pico-8 play session: mixed d-pad (fixed 12-tick cycle)

[t = 6 s] mixed d-pad (1.2s cycle ×~5): → ← ↑ ↓ + 🅾/❎ taps, ~6s
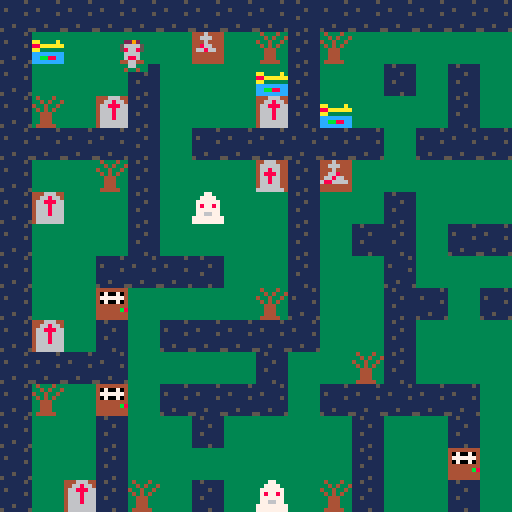
[t = 8 s] mixed d-pad (1.2s cycle ×~6): → ← ↑ ↓ + 🅾/❎ taps, ~8s
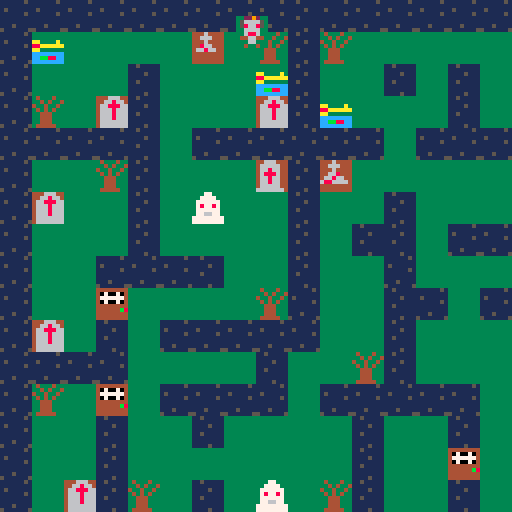

pico-8 cartridge
version 38
__lua__
--graveyard
function _init()
x=15
y=10
end

function _update()
if (btn(➡️)) x+=1
if (btn(⬅️)) x-=1
if (btn(⬆️)) y-=1
if (btn(⬇️)) y+=1
end

function _draw()
cls()
map(0,0,0,0,128,64)
spr(57,x,y)
end
__gfx__
00000000dddddddd333333334444444444464444444644444466644444466644717771777577757734333433566a665555555555666666665dd7ddd500000000
00000000dddddddd333333334444444444666444446664444666664444668664771717717757577533434334566a665566666666666666665dd0ddd500000000
00700700dddddddd3333333344444444444644444446444446686644466888661771771757757757433433435666665566666666666666665dd7ddd500000000
00077000dddddddd333333334444444444866444446684444688864446668666717171777575757734343433566a6655aa6aa6aa666666665dd0ddd500000000
00077000dddddddd333333334444444446686644466866444668664446668666771117777755577733444333566a665566666666666666665dd7ddd500000000
00700700dddddddd3333333344444444444444446886666446686644466686667711177777555777334443335666665566666666666666665dd0ddd500000000
00000000dddddddd333333334444444444444444444444444666664446666666771117777755577733444333566a665555555555666666665dd7ddd500000000
00000000dddddddd333333334444444444444444444444446666666446666666711111777555557734444433566a665555555555666666665dd0ddd500000000
00000000000000003337733300000000111111511151111144444444000000000000000000000000000000000000000000000000000000005555555500000000
00000000000000003377773300000000111111111111111140700704000000000000000000000000000000000000000000000000000000005555555500000000
0000000000000000377777730000000015111111111151114777777400000000000000000000000000000000000000000000000000000000dddddddd00000000
0000000000000000378778730000000011111151111111114070070400000000000000000000000000000000000000000000000000000000dddddddd00000000
00000000000000003777777300000000111111111151111144444444000000000000000000000000000000000000000000000000000000007070707000000000
000000000000000037766773000000001111111111111111444444b800000000000000000000000000000000000000000000000000000000dddddddd00000000
0000000000000000777777770000000011151111111111114444444400000000000000000000000000000000000000000000000000000000dddddddd00000000
00000000000000007777777700000000511111151111511144444444000000000000000000000000000000000000000000000000000000005555555500000000
0000000066666d66dddddddd00000000333dd333333333334444440000000000000000000000000000000000000000000000000000000000dddddddd00000000
000000006d6d666dd7d7d77d00000000333dd333333333334070040000000000000000000000000000000000000000000000000000000000dddddddd00000000
0000000066d66d66dddddddd00000000333dd333333333334777740000000000000000000000000000000000000000000000000000000000dddddddd00000000
00000000d6666666d77d7d7d00000000333dd333dddddddd4070040000000000000000000000000000000000000000000000000000000000dddddddd00000000
00000000666d66d6dddddddd00000000333dd333dddddddd4444440000000000000000000000000000000000000000000000000000000000dddddddd00000000
000000006d66d666d77d7d7d00000000333dd33333333333444b840000000000000000000000000000000000000000000000000000000000dddddddd00000000
000000006666666dddd444dd00000000333dd333333333334444400000000000000000000000000000000000000000000000000000000000dddddddd00000000
00000000d66d66d6ddd464dd00000000333dd333333333334444000000000000000000000000000000000000000000000000000000000000dddddddd00000000
00000000333333333333333300000000333333330000000000000000000000000000000033229233000000000000000000000000000000000000000000000000
00000000333333333333333300000000333333330000000000000000000000000000000035666653000000000000000000000000000000000000000000000000
00000000aa3333a3aa3333a300000000333333330000000000000000000000000000000035866853000000000000000000000000000000000000000000000000
0000000088aaaaaa88aaaaaa00000000ddddd3330000000000000000000000000000000033666633000000000000000000000000000000000000000000000000
00000000aa333333aa33333300000000ddddd3330000000000000000000000000000000033688633000000000000000000000000000000000000000000000000
00000000cccccccc3333333300000000333dd3330000000000000000000000000000000034466443000000000000000000000000000000000000000000000000
00000000ccbb88cc3333333300000000333dd3330000000000000000000000000000000033366333000000000000000000000000000000000000000000000000
00000000cccccccc3333333300000000333dd3330000000000000000000000000000000033433433000000000000000000000000000000000000000000000000
00000000000000000000000000000000000000000000000000000000000000000000000000000000000000000000000000000000000000000000000000000000
00000000000000000000000000000000000000000000000000000000000000000000000000000000000000000000000000000000000000000000000000000000
00000000000000000000000000000000000000000000000000000000000000000000000000000000000000000000000000000000000000000000000000000000
00000000000000000000000000000000000000000000000000000000000000000000000000000000000000000000000000000000000000000000000000000000
00000000000000000000000000000000000000000000000000000000000000000000000000000000000000000000000000000000000000000000000000000000
00000000000000000000000000000000000000000000000000000000000000000000000000000000000000000000000000000000000000000000000000000000
00000000000000000000000000000000000000000000000000000000000000000000000000000000000000000000000000000000000000000000000000000000
00000000000000000000000000000000000000000000000000000000000000000000000000000000000000000000000000000000000000000000000000000000
00000000000000000000000000000000000000000000000000000000000000000000000000000000000000000000000000000000000000000000000000000000
00000000000000000000000000000000000000000000000000000000000000000000000000000000000000000000000000000000000000000000000000000000
00000000000000000000000000000000000000000000000000000000000000000000000000000000000000000000000000000000000000000000000000000000
00000000000000000000000000000000000000000000000000000000000000000000000000000000000000000000000000000000000000000000000000000000
00000000000000000000000000000000000000000000000000000000000000000000000000000000000000000000000000000000000000000000000000000000
00000000000000000000000000000000000000000000000000000000000000000000000000000000000000000000000000000000000000000000000000000000
00000000000000000000000000000000000000000000000000000000000000000000000000000000000000000000000000000000000000000000000000000000
00000000000000000000000000000000000000000000000000000000000000000000000000000000000000000000000000000000000000000000000000000000
00000000000000000000000000000000000000000000000000000000000000000000000000000000000000000000000000000000000000000000000000000000
00000000000000000000000000000000000000000000000000000000000000000000000000000000000000000000000000000000000000000000000000000000
00000000000000000000000000000000000000000000000000000000000000000000000000000000000000000000000000000000000000000000000000000000
00000000000000000000000000000000000000000000000000000000000000000000000000000000000000000000000000000000000000000000000000000000
00000000000000000000000000000000000000000000000000000000000000000000000000000000000000000000000000000000000000000000000000000000
00000000000000000000000000000000000000000000000000000000000000000000000000000000000000000000000000000000000000000000000000000000
00000000000000000000000000000000000000000000000000000000000000000000000000000000000000000000000000000000000000000000000000000000
00000000000000000000000000000000000000000000000000000000000000000000000000000000000000000000000000000000000000000000000000000000
00000000000000000000000000000000000000000000000000000000000000000000000000000000000000000000000000000000000000000000000000000000
00000000000000000000000000000000000000000000000000000000000000000000000000000000000000000000000000000000000000000000000000000000
00000000000000000000000000000000000000000000000000000000000000000000000000000000000000000000000000000000000000000000000000000000
00000000000000000000000000000000000000000000000000000000000000000000000000000000000000000000000000000000000000000000000000000000
00000000000000000000000000000000000000000000000000000000000000000000000000000000000000000000000000000000000000000000000000000000
00000000000000000000000000000000000000000000000000000000000000000000000000000000000000000000000000000000000000000000000000000000
00000000000000000000000000000000000000000000000000000000000000000000000000000000000000000000000000000000000000000000000000000000
00000000000000000000000000000000000000000000000000000000000000000000000000000000000000000000000000000000000000000000000000000000
20202020202020202020202020202020202020202020202020202020202020202020202020202020202020202020202020202020202020202020202020202020
20202020202020202020202020202020202020202020202020202020202020202020202020202020202020202020202020202020202020202020202020202020
20202020202020202020202020202020202020202020202020202020202020202020202020202020202020202020202020202020202020202020202020202020
20202020202020202020202020202020202020202020202020202020202020202020202020202020202020202020202020202020202020202020202020202020
20202020202020202020202020202020202020202020202020202020202020202020202020202020202020202020202020202020202020202020202020202020
20202020202020202020202020202020202020202020202020202020202020202020202020202020202020202020202020202020202020202020202020202020
20202020202020202020202020202020202020202020202020202020202020202020202020202020202020202020202020202020202020202020202020202020
20202020202020202020202020202020202020202020202020202020202020202020202020202020202020202020202020202020202020202020202020202020
20202020202020202020202020202020202020202020202020202020202020202020202020202020202020202020202020202020202020202020202020202020
20202020202020202020202020202020202020202020202020202020202020202020202020202020202020202020202020202020202020202020202020202020
20202020202020202020202020202020202020202020202020202020202020202020202020202020202020202020202020202020202020202020202020202020
20202020202020202020202020202020202020202020202020202020202020202020202020202020202020202020202020202020202020202020202020202020
20202020202020202020202020202020202020202020202020202020202020202020202020202020202020202020202020202020202020202020202020202020
20202020202020202020202020202020202020202020202020202020202020202020202020202020202020202020202020202020202020202020202020202020
20202020202020202020202020202020202020202020202020202020202020202020202020202020202020202020202020202020202020202020202020202020
20202020202020202020202020202020202020202020202020202020202020202020202020202020202020202020202020202020202020202020202020202020
20202020202020202020202020202020202020202020202020202020202020202020202020202020202020202020202020202020202020202020202020202020
20202020202020202020202020202020202020202020202020202020202020202020202020202020202020202020202020202020202020202020202020202020
20202020202020202020202020202020202020202020202020202020202020202020202020202020202020202020202020202020202020202020202020202020
20202020202020202020202020202020202020202020202020202020202020202020202020202020202020202020202020202020202020202020202020202020
20202020202020202020202020202020202020202020202020202020202020202020202020202020202020202020202020202020202020202020202020202020
20202020202020202020202020202020202020202020202020202020202020202020202020202020202020202020202020202020202020202020202020202020
20202020202020202020202020202020202020202020202020202020202020202020202020202020202020202020202020202020202020202020202020202020
20202020202020202020202020202020202020202020202020202020202020202020202020202020202020202020202020202020202020202020202020202020
20202020202020202020202020202020202020202020202020202020202020202020202020202020202020202020202020202020202020202020202020202020
20202020202020202020202020202020202020202020202020202020202020202020202020202020202020202020202020202020202020202020202020202020
20202020202020202020202020202020202020202020202020202020202020202020202020202020202020202020202020202020202020202020202020202020
20202020202020202020202020202020202020202020202020202020202020202020202020202020202020202020202020202020202020202020202020202020
20202020202020202020202020202020202020202020202020202020202020202020202020202020202020202020202020202020202020202020202020202020
20202020202020202020202020202020202020202020202020202020202020202020202020202020202020202020202020202020202020202020202020202020
20202020202020202020202020202020202020202020202020202020202020202020202020202020202020202020202020202020202020202020202020202020
20202020202020202020202020202020202020202020202020202020202020202020202020202020202020202020202020202020202020202020202020202020
20202020202020202020202020202020202020202020202020202020202020202020202020202020202020202020202020202020202020202020202020202020
20202020202020202020202020202020202020202020202020202020202020202020202020202020202020202020202020202020202020202020202020202020
20202020202020202020202020202020202020202020202020202020202020202020202020202020202020202020202020202020202020202020202020202020
20202020202020202020202020202020202020202020202020202020202020202020202020202020202020202020202020202020202020202020202020202020
20202020202020202020202020202020202020202020202020202020202020202020202020202020202020202020202020202020202020202020202020202020
20202020202020202020202020202020202020202020202020202020202020202020202020202020202020202020202020202020202020202020202020202020
20202020202020202020202020202020202020202020202020202020202020202020202020202020202020202020202020202020202020202020202020202020
20202020202020202020202020202020202020202020202020202020202020202020202020202020202020202020202020202020202020202020202020202020
20202020202020202020202020202020202020202020202020202020202020202020202020202020202020202020202020202020202020202020202020202020
20202020202020202020202020202020202020202020202020202020202020202020202020202020202020202020202020202020202020202020202020202020
20202020202020202020202020202020202020202020202020202020202020202020202020202020202020202020202020202020202020202020202020202020
20202020202020202020202020202020202020202020202020202020202020202020202020202020202020202020202020202020202020202020202020202020
20202020202020202020202020202020202020202020202020202020202020202020202020202020202020202020202020202020202020202020202020202020
20202020202020202020202020202020202020202020202020202020202020202020202020202020202020202020202020202020202020202020202020202020
20202020202020202020202020202020202020202020202020202020202020202020202020202020202020202020202020202020202020202020202020202020
20202020202020202020202020202020202020202020202020202020202020202020202020202020202020202020202020202020202020202020202020202020
20202020202020202020202020202020202020202020202020202020202020202020202020202020202020202020202020202020202020202020202020202020
20202020202020202020202020202020202020202020202020202020202020202020202020202020202020202020202020202020202020202020202020202020
20202020202020202020202020202020202020202020202020202020202020202020202020202020202020202020202020202020202020202020202020202020
20202020202020202020202020202020202020202020202020202020202020202020202020202020202020202020202020202020202020202020202020202020
20202020202020202020202020202020202020202020202020202020202020202020202020202020202020202020202020202020202020202020202020202020
20202020202020202020202020202020202020202020202020202020202020202020202020202020202020202020202020202020202020202020202020202020
20202020202020202020202020202020202020202020202020202020202020202020202020202020202020202020202020202020202020202020202020202020
20202020202020202020202020202020202020202020202020202020202020202020202020202020202020202020202020202020202020202020202020202020
20202020202020202020202020202020202020202020202020202020202020202020202020202020202020202020202020202020202020202020202020202020
20202020202020202020202020202020202020202020202020202020202020202020202020202020202020202020202020202020202020202020202020202020
20202020202020202020202020202020202020202020202020202020202020202020202020202020202020202020202020202020202020202020202020202020
20202020202020202020202020202020202020202020202020202020202020202020202020202020202020202020202020202020202020202020202020202020
20202020202020202020202020202020202020202020202020202020202020202020202020202020202020202020202020202020202020202020202020202020
20202020202020202020202020202020202020202020202020202020202020202020202020202020202020202020202020202020202020202020202020202020
20202020202020202020202020202020202020202020202020202020202020202020202020202020202020202020202020202020202020202020202020202020
20202020202020202020202020202020202020202020202020202020202020202020202020202020202020202020202020202020202020202020202020202020
__gff__
0000000001010101010101000000000000000100010104000000000000000000000101000101040000000000000000000004040001000000000000000000000000000000000000000000000000000000000000000000000000000000000000000000000000000000000000000000000000000000000000000000000000000000
0000000000000000000000000000000000000000000000000000000000000000000000000000000000000000000000000000000000000000000000000000000000000000000000000000000000000000000000000000000000000000000000000000000000000000000000000000000000000000000000000000000000000000
__map__
1414141414141414141514141414141414141414141414141414141414141414150202020202020202020202020202020202020202020202020202020202020202020202020202020202020202020202020202020202020202020202020202020202020202020202020202020202020202020202020202020202020202020202
14310202020204020a150a020202020202023115020202150202311502020202150202020202020202020202020202020202020202020202020202020202020202020202020202020202020202020202020202020202020202020202020202020202020202020202020202020202020202020202020202020202020202020202
1402020215020202311502021502150202150202021502150214021502021402150202020202020202020202020202020202020202020202020202020202020202020202020202020202020202020202020202020202020202020202020202020202020202020202020202020202020202020202020202020202020202020202
140a020715020202071531020202150202020215020202020202021502020202150202020202020202020202020202020202020202020202020202020202020202020202020202020202020202020202020202020202020202020202020202020202020202020202020202020202020202020202020202020202020202020202
1414141415021414141414140214141415021414141515150214141414141614150202020202020202020202020202020202020202020202020202020202020202020202020202020202020202020202020202020202020202020202020202020202020202020202020202020202020202020202020202020202020202020202
1402020a15020202061505020202020215021502020214020202020202150202150202020202020202020202020202020202020202020202020202020202020202020202020202020202020202020202020202020202020202020202020202020202020202020202020202020202020202020202020202020202020202020202
1407020215021202021502021502020215021502020214020215021502021402150202020202020202020202020202020202020202020202020202020202020202020202020202020202020202020202020202020202020202020202020202020202020202020202020202020202020202020202020202020202020202020202
1402020215020202021502151502141414021414161514020215021502020202150202020202020202020202020202020202020202020202020202020202020202020202020202020202020202020202020202020202020202020202020202020202020202020202020202020202020202020202020202020202020202020202
1402021414141502021502021402020202020202020202021414021414141414150202020202020202020202020202020202020202020202020202020202020202020202020202020202020202020202020202020202020202020202020202020202020202020202020202020202020202020202020202020202020202020202
14020216020202020a1402021514021414141414021515020215020202150202150202020202020202020202020202020202020202020202020202020202020202020202020202020202020202020202020202020202020202020202020202020202020202020202020202020202020202020202020202020202020202020202
1407021502141414141402021502020215311502020215020202021502150202150202020202020202020202020202020202020202020202020202020202020202020202020202020202020202020202020202020202020202020202020202020202020202020202020202020202020202020202020202020202020202020202
14141414020202021502020a1502020215020202020215141414141402151614150202020202020202020202020202020202020202020202020202020202020202020202020202020202020202020202020202020202020202020202020202020202020202020202020202020202020202020202020202020202020202020202
140a021602141414140214141414140202020215140215020231150202020202150202020202020202020202020202020202020202020202020202020202020202020202020202020202020202020202020202020202020202020202020202020202020202020202020202020202020202020202020202020202020202020202
1402021502021502020202150202150214141414020202020202150214141416150202020202020202020202020202020202020202020202020202020202020202020202020202020202020202020202020202020202020202020202020202020202020202020202020202020202020202020202020202020202020202020202
1402021502020202020202150202160202150215161415021414150202150202150202020202020202020202020202020202020202020202020202020202020202020202020202020202020202020202020202020202020202020202020202020202020202020202020202020202020202020202020202020202020202020202
140207150a02150212020a150202150202150202020215020202020231150202150202020202020202020202020202020202020202020202020202020202020202020202020202020202020202020202020202020202020202020202020202020202020202020202020202020202020202020202020202020202020202020202
1414141414141414141414141414141414141414141414141414141414141414150202020202020202020202020202020202020202020202020202020202020202020202020202020202020202020202020202020202020202020202020202020202020202020202020202020202020202020202020202020202020202020202
0202020202020202020202020202020202020202020202020202020202020202020202020202020202020202020202020202020202020202020202020202020202020202020202020202020202020202020202020202020202020202020202020202020202020202020202020202020202020202020202020202020202020202
0202020202020202020202020202020202020202020202020202020202020202020202020202020202020202020202020202020202020202020202020202020202020202020202020202020202020202020202020202020202020202020202020202020202020202020202020202020202020202020202020202020202020202
0202020202020202020202020202020202020202020202020202020202020202020202020202020202020202020202020202020202020202020202020202020202020202020202020202020202020202020202020202020202020202020202020202020202020202020202020202020202020202020202020202020202020202
0202020202020202020202020202020202020202020202020202020202020202020202020202020202020202020202020202020202020202020202020202020202020202020202020202020202020202020202020202020202020202020202020202020202020202020202020202020202020202020202020202020202020202
0202020202020202020202020202020202020202020202020202020202020202020202020202020202020202020202020202020202020202020202020202020202020202020202020202020202020202020202020202020202020202020202020202020202020202020202020202020202020202020202020202020202020202
0202020202020202020202020202020202020202020202020202020202020202020202020202020202020202020202020202020202020202020202020202020202020202020202020202020202020202020202020202020202020202020202020202020202020202020202020202020202020202020202020202020202020202
0202020202020202020202020202020202020202020202020202020202020202020202020202020202020202020202020202020202020202020202020202020202020202020202020202020202020202020202020202020202020202020202020202020202020202020202020202020202020202020202020202020202020202
0202020202020202020202020202020202020202020202020202020202020202020202020202020202020202020202020202020202020202020202020202020202020202020202020202020202020202020202020202020202020202020202020202020202020202020202020202020202020202020202020202020202020202
0202020202020202020202020202020202020202020202020202020202020202020202020202020202020202020202020202020202020202020202020202020202020202020202020202020202020202020202020202020202020202020202020202020202020202020202020202020202020202020202020202020202020202
0202020202020202020202020202020202020202020202020202020202020202020202020202020202020202020202020202020202020202020202020202020202020202020202020202020202020202020202020202020202020202020202020202020202020202020202020202020202020202020202020202020202020202
0202020202020202020202020202020202020202020202020202020202020202020202020202020202020202020202020202020202020202020202020202020202020202020202020202020202020202020202020202020202020202020202020202020202020202020202020202020202020202020202020202020202020202
0202020202020202020202020202020202020202020202020202020202020202020202020202020202020202020202020202020202020202020202020202020202020202020202020202020202020202020202020202020202020202020202020202020202020202020202020202020202020202020202020202020202020202
0202020202020202020202020202020202020202020202020202020202020202020202020202020202020202020202020202020202020202020202020202020202020202020202020202020202020202020202020202020202020202020202020202020202020202020202020202020202020202020202020202020202020202
0202020202020202020202020202020202020202020202020202020202020202020202020202020202020202020202020202020202020202020202020202020202020202020202020202020202020202020202020202020202020202020202020202020202020202020202020202020202020202020202020202020202020202
0202020202020202020202020202020202020202020202020202020202020202020202020202020202020202020202020202020202020202020202020202020202020202020202020202020202020202020202020202020202020202020202020202020202020202020202020202020202020202020202020202020202020202
